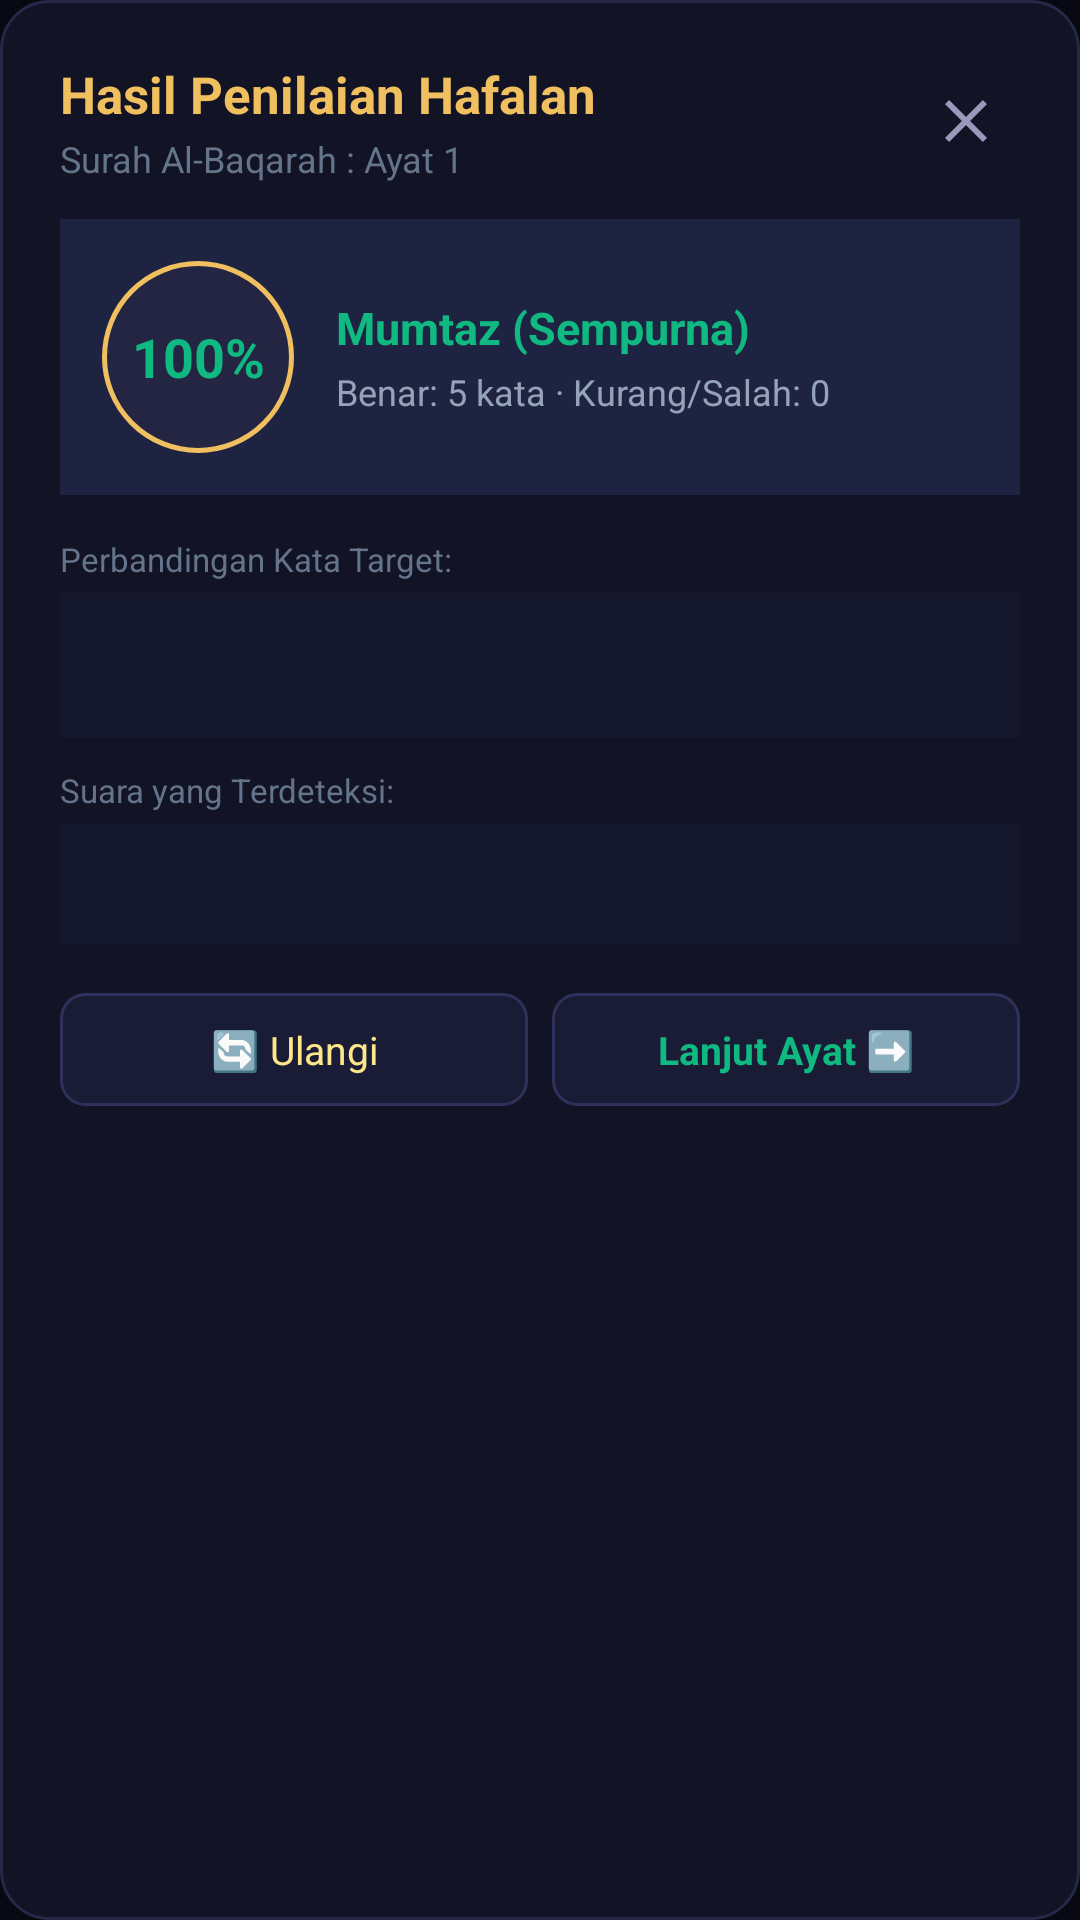

Android layout source for this screen:
<!-- AndroidManifest.xml: application theme AppTheme -->
<!-- res/layout/dialog_hafalan_result.xml -->
<?xml version="1.0" encoding="utf-8"?>
<LinearLayout xmlns:android="http://schemas.android.com/apk/res/android"
    android:layout_width="match_parent"
    android:layout_height="wrap_content"
    android:orientation="vertical"
    android:background="@drawable/bg_card_surah"
    android:padding="20dp">

    
    <LinearLayout
        android:layout_width="match_parent"
        android:layout_height="wrap_content"
        android:orientation="horizontal"
        android:gravity="center_vertical"
        android:layout_marginBottom="12dp">

        <LinearLayout
            android:layout_width="0dp"
            android:layout_height="wrap_content"
            android:layout_weight="1"
            android:orientation="vertical">

            <TextView
                android:layout_width="wrap_content"
                android:layout_height="wrap_content"
                android:text="Hasil Penilaian Hafalan"
                android:textColor="@color/gold_primary"
                android:textSize="17sp"
                android:textStyle="bold" />

            <TextView
                android:id="@+id/tv_dlg_result_ayah_badge"
                android:layout_width="wrap_content"
                android:layout_height="wrap_content"
                android:text="Surah Al-Baqarah : Ayat 1"
                android:textColor="@color/text_muted"
                android:textSize="12sp"
                android:layout_marginTop="2dp" />
        </LinearLayout>

        <ImageButton
            android:id="@+id/btn_dlg_result_close"
            android:layout_width="36dp"
            android:layout_height="36dp"
            android:background="?attr/selectableItemBackgroundBorderless"
            android:src="@drawable/ic_close"
            android:contentDescription="Tutup" />
    </LinearLayout>

    
    <LinearLayout
        android:layout_width="match_parent"
        android:layout_height="wrap_content"
        android:orientation="horizontal"
        android:gravity="center_vertical"
        android:background="#1F2342"
        android:padding="14dp"
        android:layout_marginBottom="14dp">

        <TextView
            android:id="@+id/tv_dlg_result_score"
            android:layout_width="64dp"
            android:layout_height="64dp"
            android:background="@drawable/bg_badge_number"
            android:gravity="center"
            android:text="100%"
            android:textColor="@color/emerald"
            android:textSize="18sp"
            android:textStyle="bold" />

        <LinearLayout
            android:layout_width="0dp"
            android:layout_height="wrap_content"
            android:layout_weight="1"
            android:orientation="vertical"
            android:layout_marginStart="14dp">

            <TextView
                android:id="@+id/tv_dlg_result_grade"
                android:layout_width="wrap_content"
                android:layout_height="wrap_content"
                android:text="Mumtaz (Sempurna)"
                android:textColor="@color/emerald"
                android:textSize="15sp"
                android:textStyle="bold" />

            <TextView
                android:id="@+id/tv_dlg_result_stats"
                android:layout_width="wrap_content"
                android:layout_height="wrap_content"
                android:text="Benar: 5 kata · Kurang/Salah: 0"
                android:textColor="@color/text_secondary"
                android:textSize="12sp"
                android:layout_marginTop="3dp" />
        </LinearLayout>
    </LinearLayout>

    
    <TextView
        android:layout_width="wrap_content"
        android:layout_height="wrap_content"
        android:text="Perbandingan Kata Target:"
        android:textColor="@color/text_muted"
        android:textSize="11sp"
        android:layout_marginBottom="4dp" />

    <TextView
        android:id="@+id/tv_dlg_result_diff"
        android:layout_width="match_parent"
        android:layout_height="wrap_content"
        android:background="#15172C"
        android:padding="12dp"
        android:gravity="right"
        android:layoutDirection="rtl"
        android:textDirection="rtl"
        android:textAlignment="textStart"
        android:textColor="@color/gold_light"
        android:textSize="18sp"
        android:layout_marginBottom="10dp" />

    
    <TextView
        android:layout_width="wrap_content"
        android:layout_height="wrap_content"
        android:text="Suara yang Terdeteksi:"
        android:textColor="@color/text_muted"
        android:textSize="11sp"
        android:layout_marginBottom="4dp" />

    <TextView
        android:id="@+id/tv_dlg_result_spoken"
        android:layout_width="match_parent"
        android:layout_height="wrap_content"
        android:background="#15172C"
        android:padding="10dp"
        android:gravity="right"
        android:layoutDirection="rtl"
        android:textDirection="rtl"
        android:textAlignment="textStart"
        android:textColor="@color/text_primary"
        android:textSize="15sp"
        android:layout_marginBottom="16dp" />

    
    <LinearLayout
        android:layout_width="match_parent"
        android:layout_height="wrap_content"
        android:orientation="horizontal">

        <TextView
            android:id="@+id/btn_dlg_result_retry"
            android:layout_width="0dp"
            android:layout_height="wrap_content"
            android:layout_weight="1"
            android:background="@drawable/bg_chip_action"
            android:gravity="center"
            android:paddingVertical="10dp"
            android:text="🔄 Ulangi"
            android:textColor="@color/gold_light"
            android:textSize="13sp"
            android:layout_marginEnd="8dp" />

        <TextView
            android:id="@+id/btn_dlg_result_next"
            android:layout_width="0dp"
            android:layout_height="wrap_content"
            android:layout_weight="1"
            android:background="@drawable/bg_chip_action"
            android:gravity="center"
            android:paddingVertical="10dp"
            android:text="Lanjut Ayat ➡️"
            android:textColor="@color/emerald"
            android:textSize="13sp"
            android:textStyle="bold" />
    </LinearLayout>

</LinearLayout>
<!-- resources referenced by this layout -->
<resources>
  <color name="emerald">#10B981</color>
  <color name="gold_light">#FDE68A</color>
  <color name="gold_primary">#F0C060</color>
  <color name="text_muted">#64748B</color>
  <color name="text_primary">#F8FAFC</color>
  <color name="text_secondary">#94A3B8</color>
  <!-- drawable bg_badge_number (drawable) -->
  <?xml version="1.0" encoding="utf-8"?>
  <shape xmlns:android="http://schemas.android.com/apk/res/android"
      android:shape="oval">
      <solid android:color="#232542" />
      <stroke android:width="1.5dp" android:color="@color/gold_primary" />
  </shape>
  <!-- drawable bg_card_surah (drawable) -->
  <?xml version="1.0" encoding="utf-8"?>
  <shape xmlns:android="http://schemas.android.com/apk/res/android"
      android:shape="rectangle">
      <solid android:color="@color/bg_card" />
      <corners android:radius="16dp" />
      <stroke android:width="1dp" android:color="@color/border_color" />
  </shape>
  <!-- drawable bg_chip_action (drawable) -->
  <?xml version="1.0" encoding="utf-8"?>
  <shape xmlns:android="http://schemas.android.com/apk/res/android"
      android:shape="rectangle">
      <solid android:color="#1A1C36" />
      <corners android:radius="8dp" />
      <stroke android:width="1dp" android:color="#2E3159" />
  </shape>
  <!-- drawable ic_close (drawable) -->
  <vector xmlns:android="http://schemas.android.com/apk/res/android"
      android:width="24dp"
      android:height="24dp"
      android:viewportWidth="24"
      android:viewportHeight="24">
    <path
        android:fillColor="#9999BB"
        android:pathData="M19,6.41L17.59,5 12,10.59 6.41,5 5,6.41 10.59,12 5,17.59 6.41,19 12,13.41 17.59,19 19,17.59 13.41,12z"/>
  </vector>
  <style name="AppTheme" parent="Theme.MaterialComponents.DayNight.NoActionBar">
          <item name="colorPrimary">@color/gold_primary</item>
          <item name="colorPrimaryDark">@color/bg_main</item>
          <item name="colorAccent">@color/gold_primary</item>
          <item name="android:windowBackground">@color/bg_main</item>
          <item name="android:statusBarColor">@color/bg_main</item>
          <item name="android:navigationBarColor">@color/bg_main</item>
      </style>
  <color name="bg_card">#121324</color>
  <color name="border_color">#262847</color>
  <color name="bg_main">#080812</color>
</resources>
